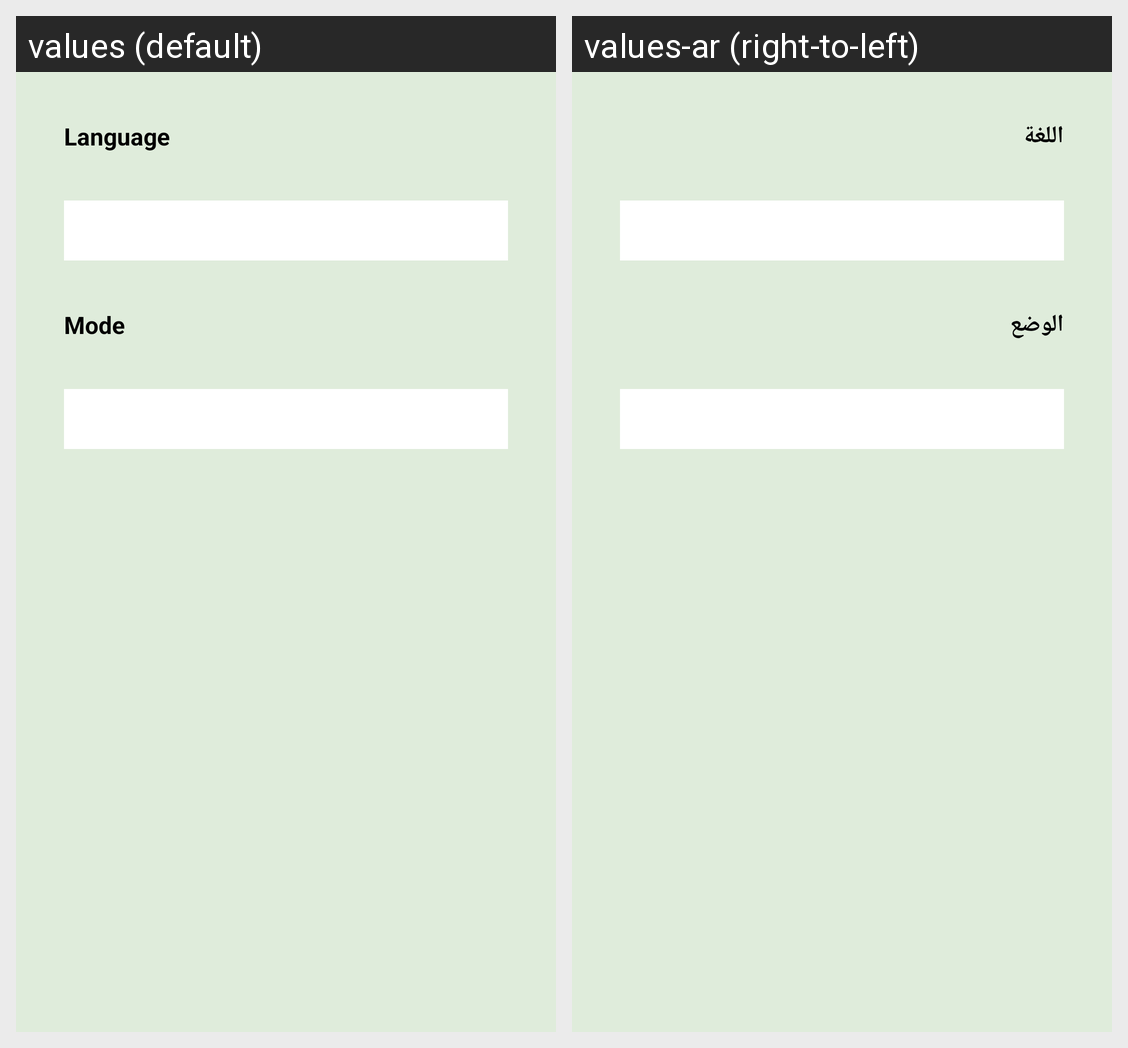

This grid shows one Android layout under two languages. Give, for every string resource on the screen, its name, the default text and each shown locale's text.
Android screen res/layout/fragment_settings.xml rendered under 2 locales, left to right: values (default), values-ar (right-to-left). Device: Nexus 5 (rendered at 1080×1920; each locale shown at half size, 540×960, under a caption strip naming it); theme Theme.ToDoApp.
Strings drawn on this screen, with the default value and each locale's value (text and hints the layout hard-codes, and strings that could not be matched under every locale, appear in the picture but are not listed):

language
  values: Language
  values-ar: اللغة

mode
  values: Mode
  values-ar: الوضع
